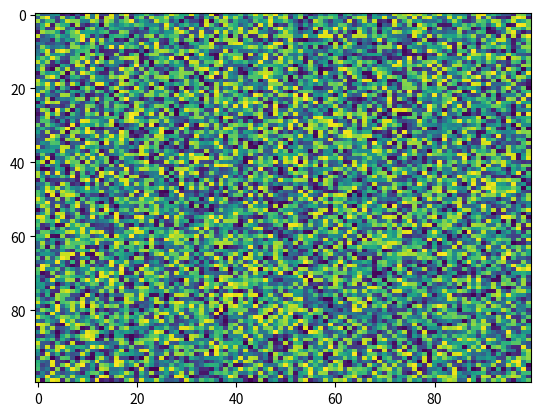

The script that saved this image:
import matplotlib.pyplot as plt
import numpy as np
X = np.random.rand(100, 100)
plt.imshow(X, 'viridis', None, vmax=None, extent=None, origin='upper', url=None, vmin=None, alpha=None, aspect='auto', interpolation='nearest', interpolation_stage=None)
